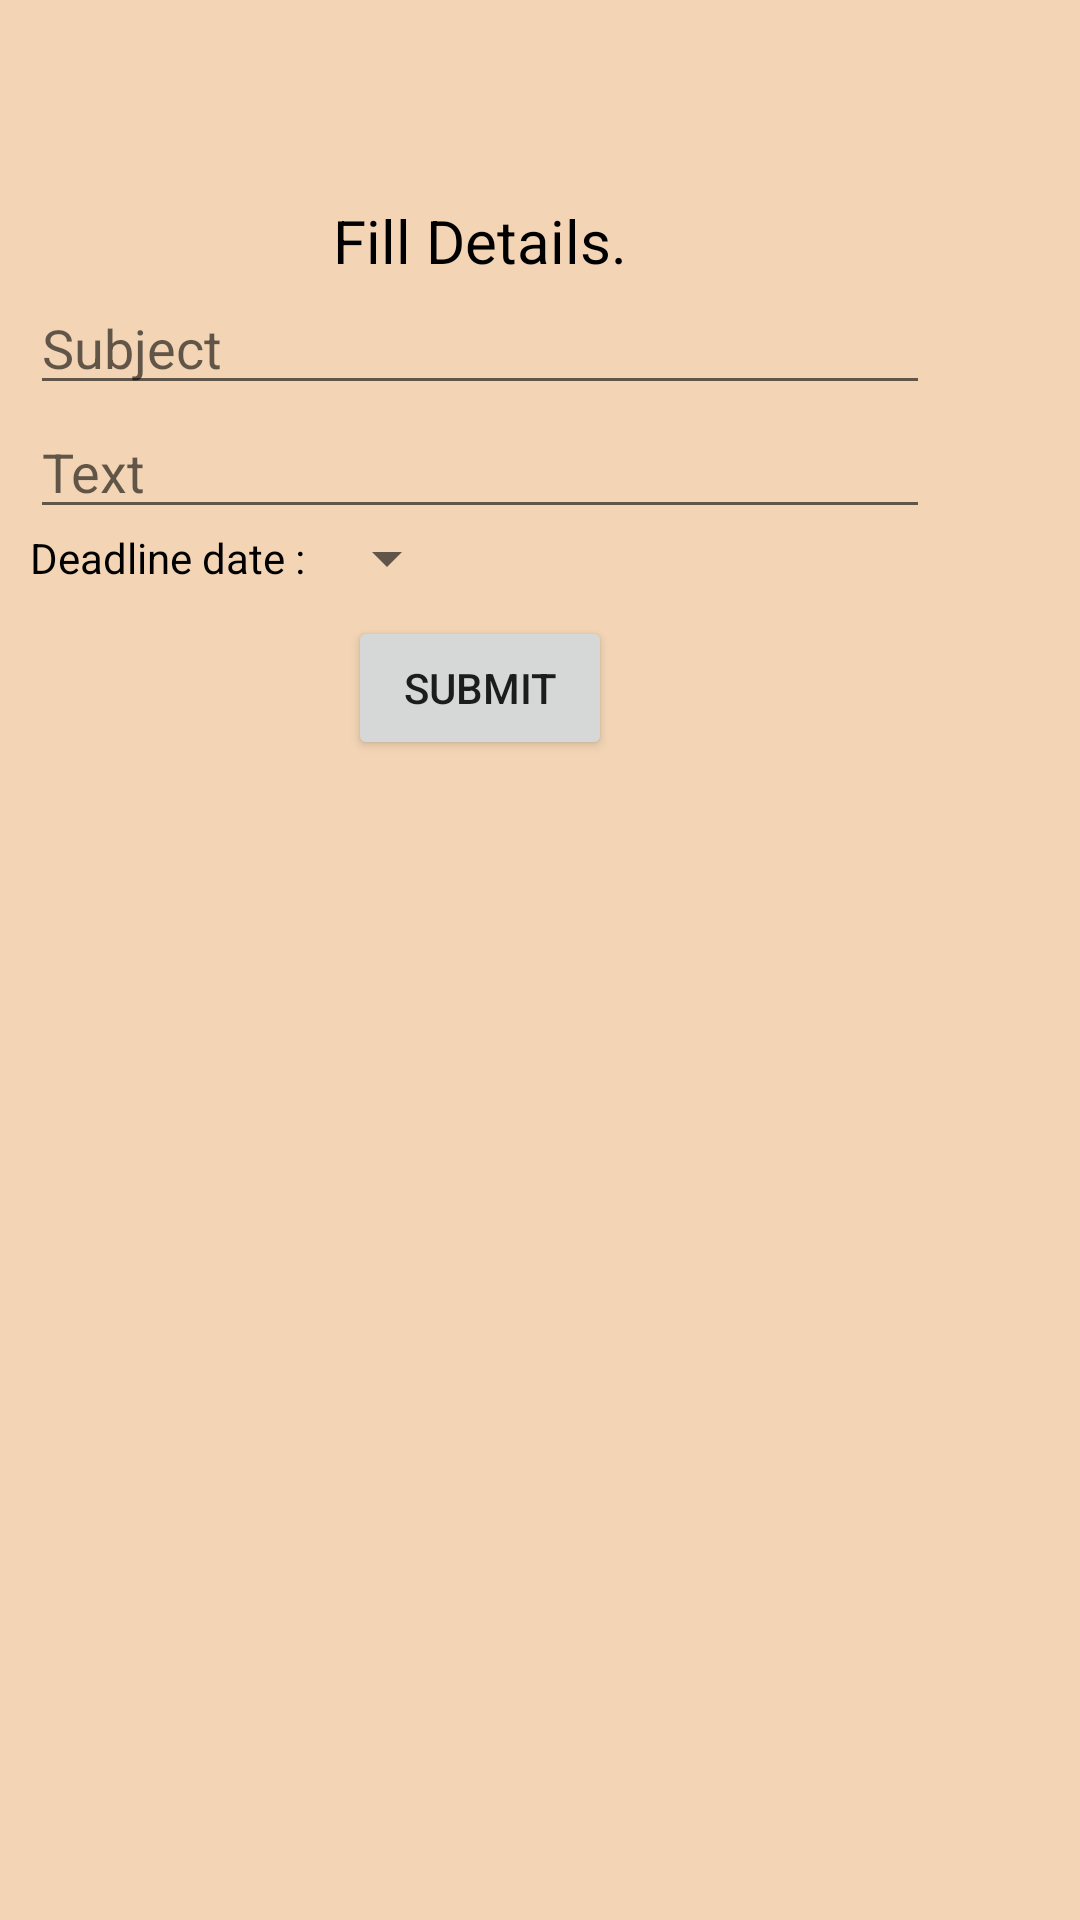

Produce the Android XML layout that renders to this screen, including the resource entries it uses.
<!-- AndroidManifest.xml: application theme Theme.BMDCEvents -->
<!-- res/layout/activity_dialog_fill_details.xml -->
<?xml version="1.0" encoding="utf-8"?>
<LinearLayout xmlns:android="http://schemas.android.com/apk/res/android"
    android:layout_width="match_parent"
    android:layout_height="match_parent"
    android:background="@color/purple_200"
    android:orientation="vertical"
    android:padding="10sp">

    <LinearLayout
        android:layout_width="300sp"
        android:layout_height="300sp"
        android:orientation="vertical"
        android:gravity="center">

        <TextView
            android:layout_width="match_parent"
            android:layout_height="wrap_content"
            android:textSize="20sp"
            android:gravity="center"
            android:text="Fill Details."
            android:textColor="@color/black"/>

        <EditText
            android:id="@+id/et_subject"
            android:hint="Subject"
            android:layout_width="match_parent"
            android:layout_height="wrap_content"
            android:inputType="text"/>

        <EditText
            android:id="@+id/et_text"
            android:hint="Text"
            android:layout_width="match_parent"
            android:layout_height="wrap_content"
            android:inputType="text"/>

        <LinearLayout
            android:layout_width="match_parent"
            android:layout_height="wrap_content"
            android:orientation="horizontal">

            <TextView
                android:layout_width="wrap_content"
                android:layout_height="wrap_content"
                android:text="Deadline date : "
                android:textColor="@color/black"/>

            <Spinner
                android:id="@+id/deadline_spinner"
                android:layout_width="wrap_content"
                android:layout_height="match_parent"/>

        </LinearLayout>

        <Button
            android:id="@+id/popup_submit_button"
            android:layout_width="wrap_content"
            android:layout_height="wrap_content"
            android:layout_marginTop="10dp"
            android:text="submit"/>

    </LinearLayout>

</LinearLayout>
<!-- resources referenced by this layout -->
<resources>
  <color name="black">#000000</color>
  <color name="purple_200">#F3D5B5</color>
  <style name="Theme.BMDCEvents" parent="Theme.MaterialComponents.DayNight.NoActionBar">
          
          <item name="colorPrimary">@color/purple_500</item>
          <item name="colorPrimaryVariant">@color/purple_700</item>
          <item name="colorOnPrimary">@color/white</item>
          
          <item name="colorSecondary">@color/teal_200</item>
          <item name="colorSecondaryVariant">@color/teal_700</item>
          <item name="colorOnSecondary">@color/black</item>
          
          <item name="android:statusBarColor" tools:targetApi="l">?attr/colorPrimaryVariant</item>
          
      </style>
  <color name="purple_500">#D4A276</color>
  <color name="purple_700">#6F4518</color>
  <color name="white">#FFFFFF</color>
  <color name="teal_200">#583101</color>
  <color name="teal_700">#8b5e34</color>
</resources>
